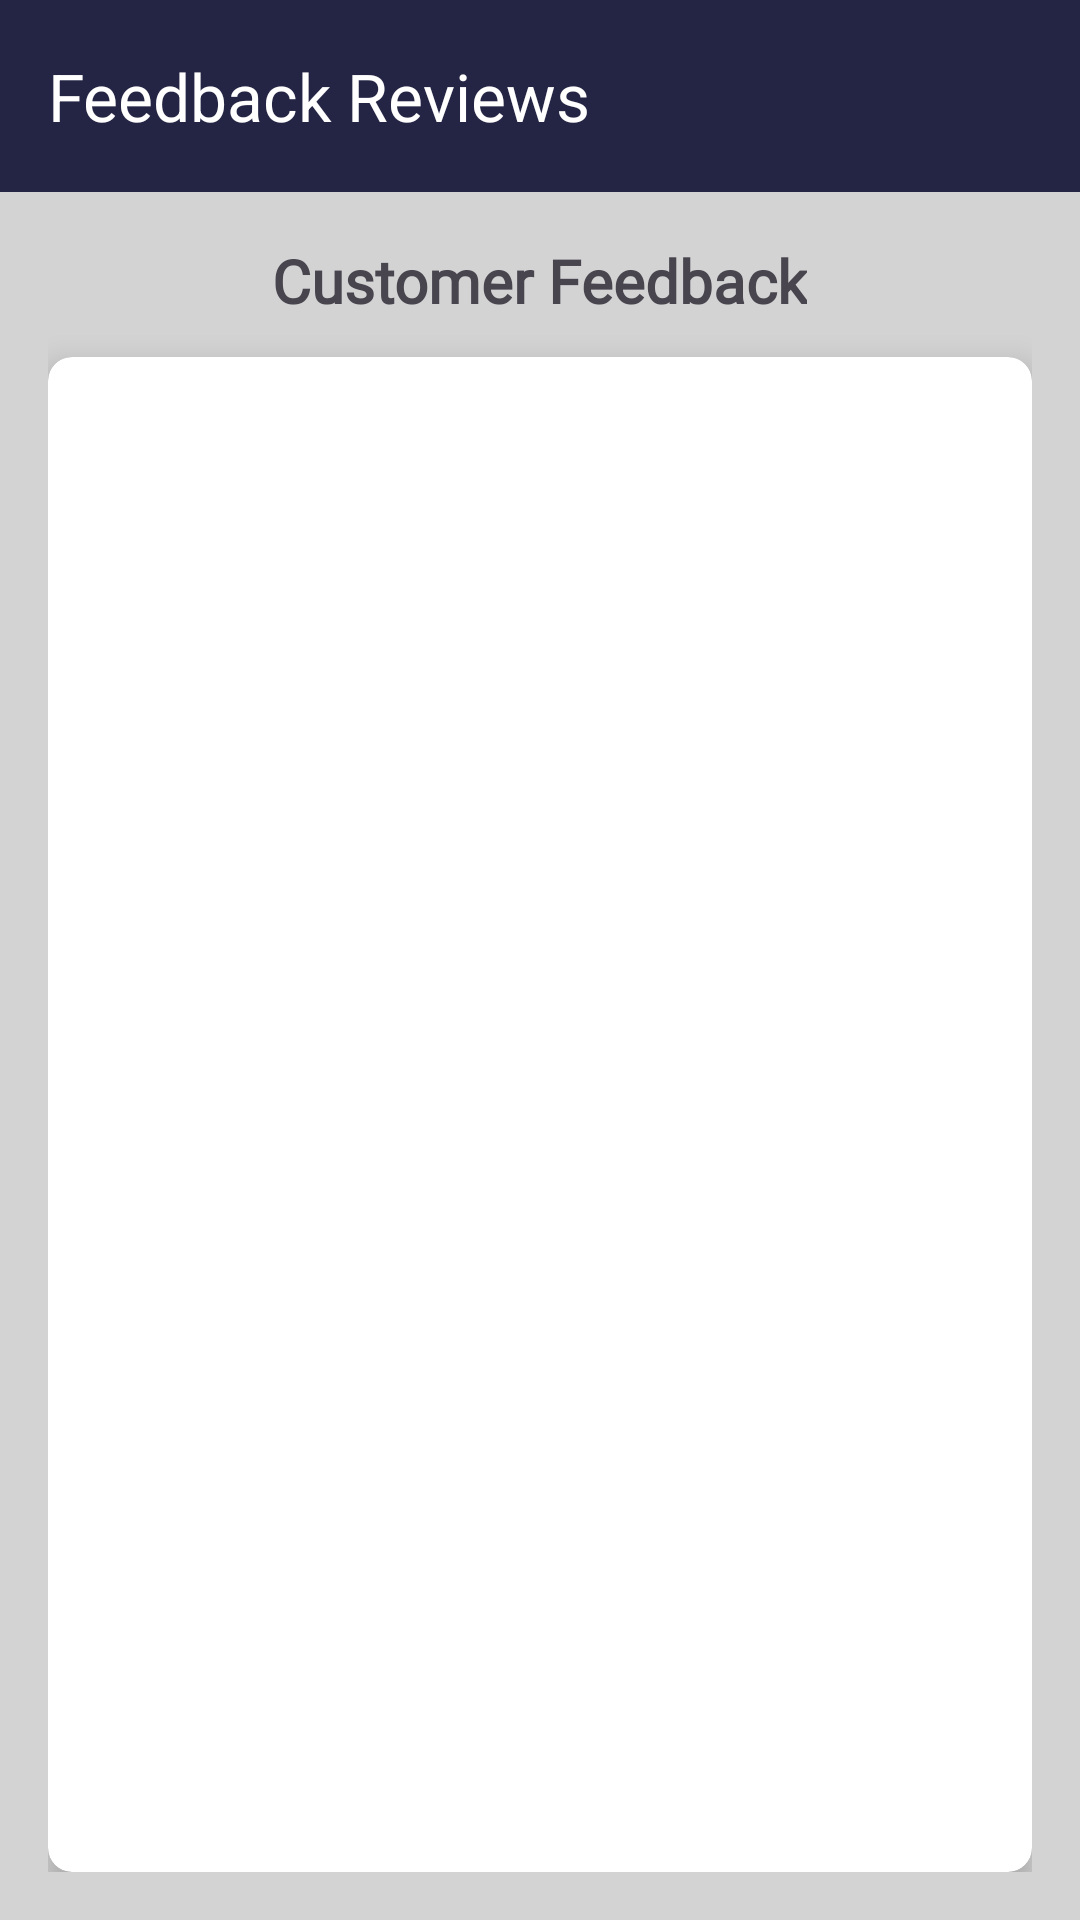

Reconstruct the res/layout file that produces this screen, plus the resources it refers to.
<!-- AndroidManifest.xml: application theme Theme.SWOOSHv2 -->
<!-- res/layout/activity_review_feedback.xml -->
<RelativeLayout
    xmlns:android="http://schemas.android.com/apk/res/android"
    xmlns:app="http://schemas.android.com/apk/res-auto"
    android:layout_width="match_parent"
    android:layout_height="match_parent"
    android:background="@color/lightGray">

    
    <androidx.appcompat.widget.Toolbar
        android:id="@+id/toolbar"
        android:layout_width="match_parent"
        android:layout_height="?attr/actionBarSize"
        android:background="@color/darkBlue"
        app:title="Feedback Reviews"
        app:titleTextColor="@android:color/white"
        android:elevation="6dp"
        android:padding="8dp" />

    
    <LinearLayout
        android:layout_width="match_parent"
        android:layout_height="match_parent"
        android:layout_below="@id/toolbar"
        android:padding="16dp"
        android:orientation="vertical">

        
        <TextView
            android:layout_width="wrap_content"
            android:layout_height="wrap_content"
            android:text="Customer Feedback"
            android:fontFamily="@font/mustica"
            android:textSize="20sp"
            android:textStyle="bold"
            android:layout_gravity="center"
            android:layout_marginBottom="12dp" />

        
        <androidx.cardview.widget.CardView
            android:layout_width="match_parent"
            android:layout_height="match_parent"
            app:cardCornerRadius="8dp"
            app:cardElevation="6dp">

            <ListView
                android:id="@+id/lvFeedback"
                android:layout_width="match_parent"
                android:layout_height="match_parent"
                android:divider="#545454"
                android:dividerHeight="1dp"
                android:padding="8dp" />
        </androidx.cardview.widget.CardView>

    </LinearLayout>
</RelativeLayout>
<!-- resources referenced by this layout -->
<resources>
  <color name="darkBlue">#242444</color>
  <color name="lightGray">#D3D3D3</color>
  <style name="Theme.SWOOSHv2" parent="Base.Theme.SWOOSHv2" />
  <style name="Base.Theme.SWOOSHv2" parent="Theme.Material3.DayNight.NoActionBar">
          
          
      </style>
</resources>
